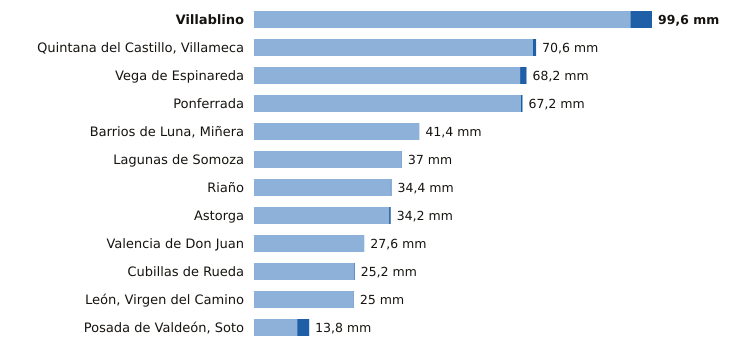

The file beside this chart, header and first rows:
estacion, provincia, indicativo, mm_6_dias_anteriores, mm_hoy, mm_7_dias, horas_de_hoy
Villablino, León, 1541B, 94.2, 5.4, 99.6, 14
Quintana del Castillo, Villameca, León, 2728B, 69.8, 0.8, 70.6, 12
Vega de Espinareda, León, 1561I, 66.6, 1.6, 68.2, 14
Ponferrada, León, 1549, 66.8, 0.4, 67.2, 15
Barrios de Luna, Miñera, León, 2701D, 41.4, 0.0, 41.4, 11
Lagunas de Somoza, León, 2737E, 36.9, 0.1, 37.0, 15
Riaño, León, 2624C, 34.2, 0.2, 34.4, 14
Astorga, León, 2734D, 33.8, 0.4, 34.2, 15
Valencia de Don Juan, León, 2664B, 27.6, 0.0, 27.6, 14
Cubillas de Rueda, León, 2626Y, 25.0, 0.2, 25.2, 11
León, Virgen del Camino, León, 2661, 24.9, 0.1, 25.0, 15
Posada de Valdeón, Soto, León, 1178Y, 10.8, 3.0, 13.8, 15
